Dataset: kiwi (GitHub, yugan-tano/farm-guardian). Classes: brown spot, gray mold, healthy, ulcer.

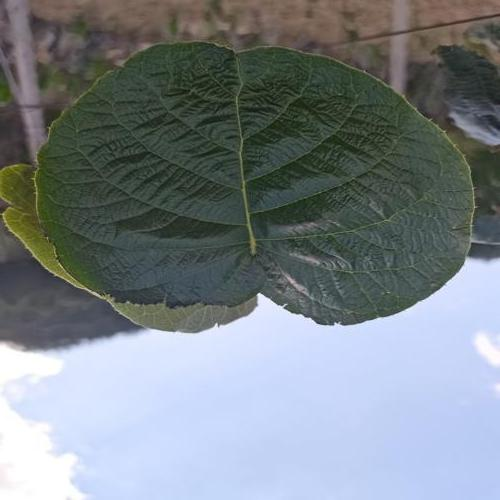
Label: healthy

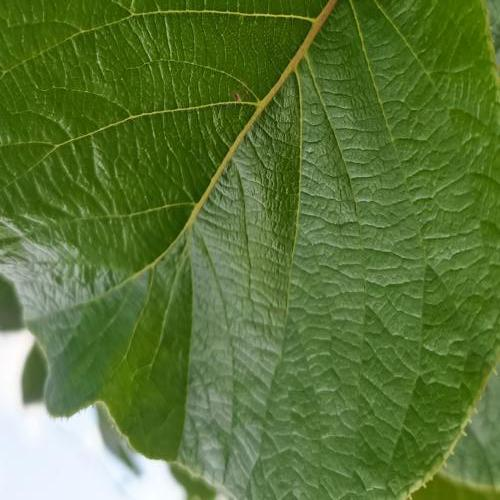
Label: healthy

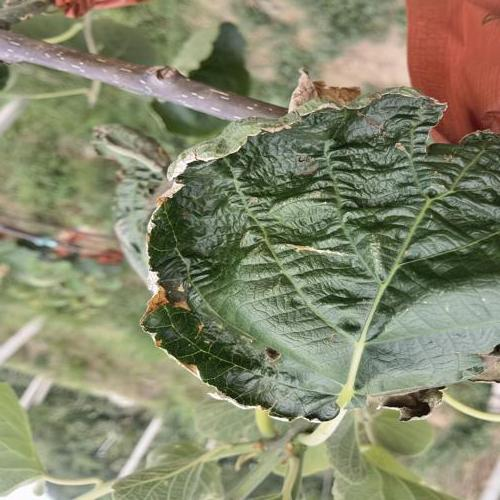
Label: gray mold

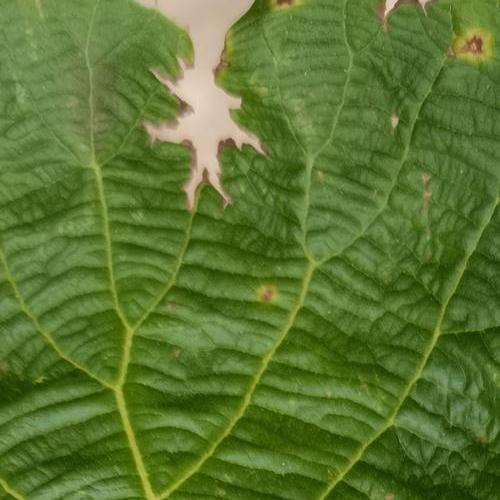
Label: ulcer

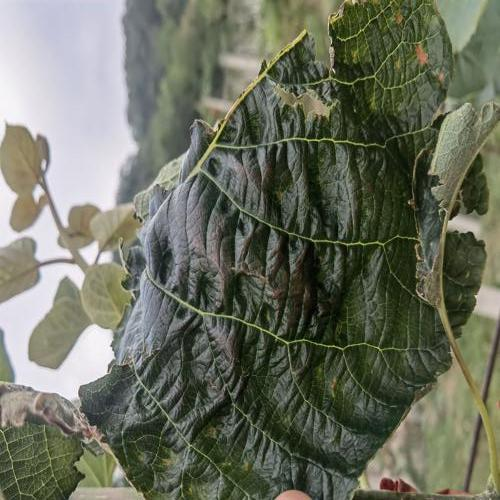
Label: brown spot

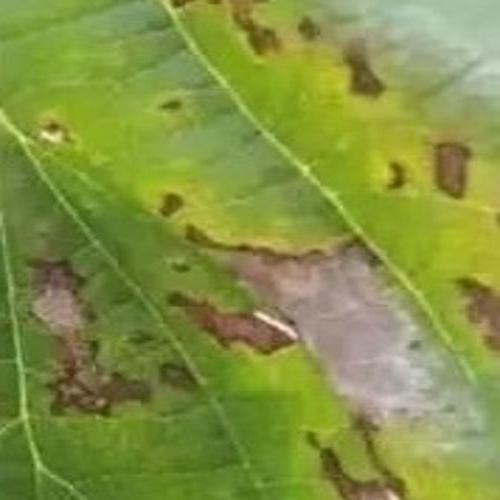
Label: ulcer
